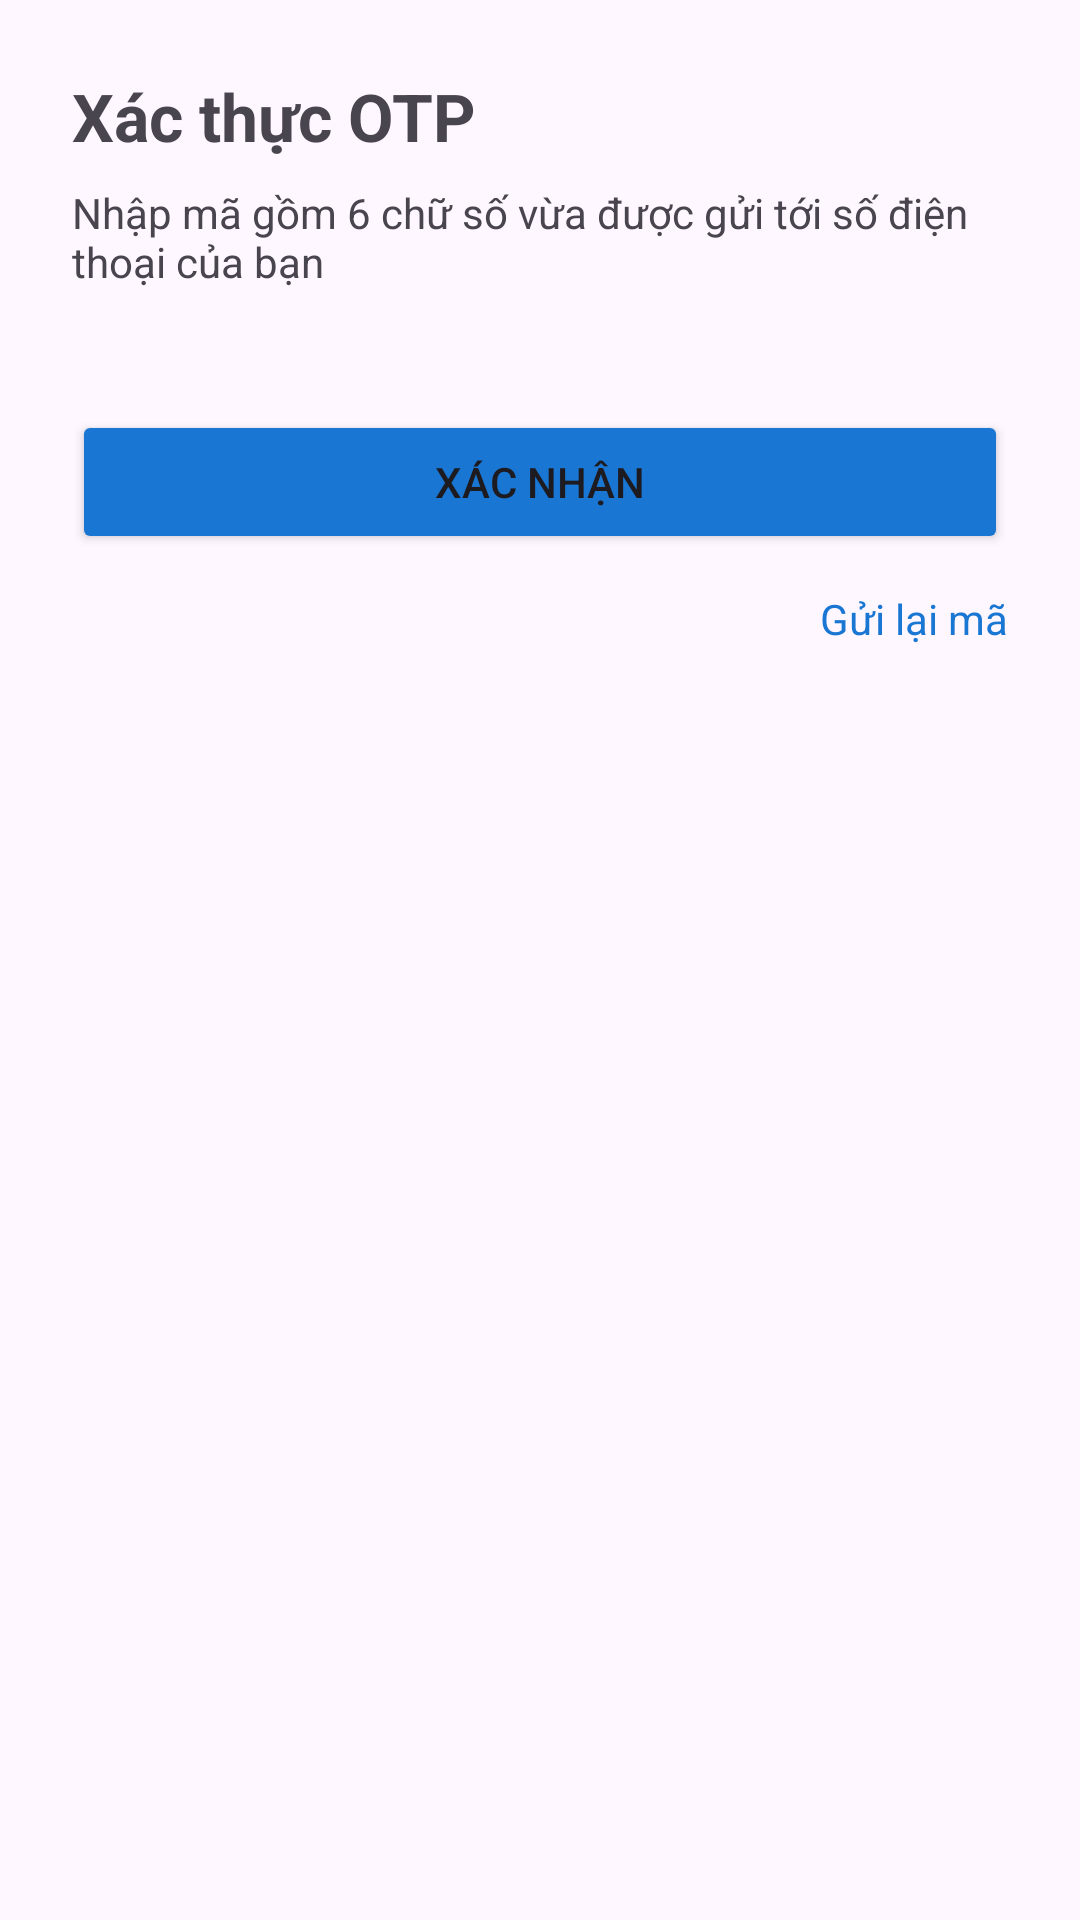

Here is an Android app screen rendered from its layout file. Give the layout XML and the strings, colors and styles it references.
<!-- AndroidManifest.xml: application theme Theme.Android_Group_Exercises -->
<!-- res/layout/activity_verify_otp.xml -->
<?xml version="1.0" encoding="utf-8"?>
<androidx.constraintlayout.widget.ConstraintLayout
    xmlns:android="http://schemas.android.com/apk/res/android"
    xmlns:app="http://schemas.android.com/apk/res-auto"
    xmlns:tools="http://schemas.android.com/tools"
    android:layout_width="match_parent"
    android:layout_height="match_parent"
    android:padding="24dp"
    tools:context="com.example.android_group_exercises.OTPActivity">

    <TextView
        android:id="@+id/tvTitle"
        android:layout_width="0dp"
        android:layout_height="wrap_content"
        android:text="@string/otp_title"
        android:textSize="22sp"
        android:textStyle="bold"
        app:layout_constraintTop_toTopOf="parent"
        app:layout_constraintStart_toStartOf="parent"
        app:layout_constraintEnd_toEndOf="parent" />

    <TextView
        android:id="@+id/tvSubtitle"
        android:layout_width="0dp"
        android:layout_height="wrap_content"
        android:text="@string/otp_subtitle"
        android:textSize="14sp"
        app:layout_constraintTop_toBottomOf="@id/tvTitle"
        app:layout_constraintStart_toStartOf="parent"
        app:layout_constraintEnd_toEndOf="parent"
        android:layout_marginTop="8dp" />

    <LinearLayout
        android:id="@+id/llOtp"
        android:layout_width="0dp"
        android:layout_height="wrap_content"
        android:orientation="horizontal"
        android:gravity="center"
        android:layout_marginTop="24dp"
        app:layout_constraintTop_toBottomOf="@id/tvSubtitle"
        app:layout_constraintStart_toStartOf="parent"
        app:layout_constraintEnd_toEndOf="parent">

        <EditText android:id="@+id/et1" style="@style/OtpEditText" />
        <EditText android:id="@+id/et2" style="@style/OtpEditText" />
        <EditText android:id="@+id/et3" style="@style/OtpEditText" />
        <EditText android:id="@+id/et4" style="@style/OtpEditText" />
        <EditText android:id="@+id/et5" style="@style/OtpEditText" />
        <EditText android:id="@+id/et6" style="@style/OtpEditText" />

    </LinearLayout>

    <TextView
        android:id="@+id/tvError"
        android:layout_width="0dp"
        android:layout_height="wrap_content"
        android:textColor="#D32F2F"
        android:visibility="gone"
        app:layout_constraintTop_toBottomOf="@id/llOtp"
        app:layout_constraintStart_toStartOf="parent"
        app:layout_constraintEnd_toEndOf="parent"
        android:layout_marginTop="12dp" />

    <Button
        android:id="@+id/btnVerify"
        android:layout_width="0dp"
        android:layout_height="wrap_content"
        android:text="@string/verify_btn"
        app:layout_constraintTop_toBottomOf="@id/tvError"
        app:layout_constraintStart_toStartOf="parent"
        app:layout_constraintEnd_toEndOf="parent"
        android:layout_marginTop="16dp"
        android:backgroundTint="#1976D2" />


    <TextView
        android:id="@+id/tvResend"
        android:layout_width="wrap_content"
        android:layout_height="wrap_content"
        android:text="@string/resend_label"
        android:textColor="#1976D2"
        android:layout_marginTop="12dp"
        app:layout_constraintTop_toBottomOf="@id/btnVerify"
        app:layout_constraintEnd_toEndOf="parent"
        android:clickable="true"
        android:focusable="true" />

    <ProgressBar
        android:id="@+id/progress"
        android:layout_width="48dp"
        android:layout_height="48dp"
        android:visibility="gone"
        app:layout_constraintTop_toBottomOf="@id/btnVerify"
        app:layout_constraintStart_toStartOf="parent"
        android:layout_marginTop="12dp" />

    <androidx.constraintlayout.widget.Guideline android:layout_width="wrap_content"
        android:layout_height="wrap_content" />

</androidx.constraintlayout.widget.ConstraintLayout>
<!-- resources referenced by this layout -->
<resources>
  <string name="otp_subtitle">Nhập mã gồm 6 chữ số vừa được gửi tới số điện thoại của bạn</string>
  <string name="otp_title">Xác thực OTP</string>
  <string name="resend_label">Gửi lại mã</string>
  <string name="verify_btn">Xác nhận</string>
  <style name="Theme.Android_Group_Exercises" parent="Base.Theme.Android_Group_Exercises" />
  <style name="Base.Theme.Android_Group_Exercises" parent="Theme.Material3.DayNight.NoActionBar">
          
          <item name="android:statusBarColor">@android:color/transparent</item>
          <item name="android:navigationBarColor">@android:color/transparent</item>
          <item name="android:windowFullscreen">true</item>
      </style>
</resources>
